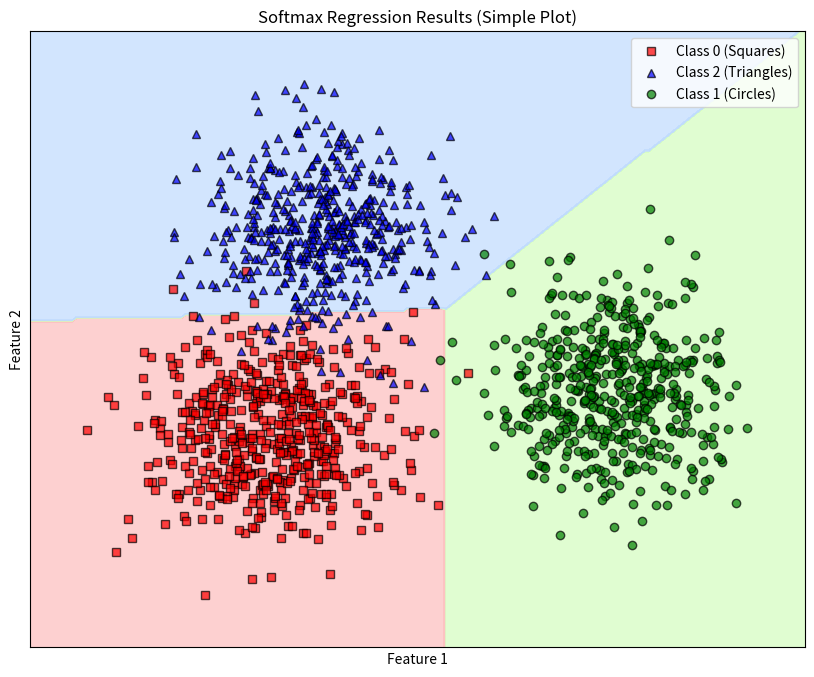

Reproduce this figure in Python.
import numpy as np
import matplotlib.pyplot as plt
from scipy import sparse

def convert_labels(y, C):
    Y = sparse.coo_matrix((np.ones_like(y), (y, np.arange(len(y)))), shape = (C, len(y))).toarray()
    return Y

def softmax(Z):
    e_Z = np.exp(Z - np.max(Z, axis=0, keepdims=True))
    A = e_Z / e_Z.sum(axis=0)
    return A

def cost(X, Y, W):
    A = softmax(W.T.dot(X))
    return -np.sum(Y * np.log(A))

def grad(X, Y, W):
    A = softmax((W.T.dot(X)))
    E = A - Y
    return X.dot(E.T)

# check grad by numerical_grad
def numerical_grad(X, Y, W, cost):
    eps = 1e-6
    g = np.zeros_like(W)
    for i in range(W.shape[0]):
        for j in range(W.shape[1]):
            W_p = W.copy()
            W_n = W.copy()
            W_p[i, j] += eps
            W_n[i, j] -= eps
            g[i, j] = (cost(X, Y, W_p) - cost(X, Y, W_n)) / (2 * eps)
    return g

def softmax_regression(X, y, W_init, eta, tol = 1e-4, max_count = 10000):
    W = [W_init]
    C = W_init.shape[1]
    Y = convert_labels(y, C)
    N = X.shape[1]
    d = X.shape[0]
    count = 0
    check_w_after = 20

    while count < max_count:
        mix_id = np.random.permutation(N)
        for i in mix_id:
            xi = X[:, i].reshape(d, 1)
            yi = Y[:, i].reshape(C, 1)
            ai = softmax(W[-1].T.dot(xi))
            W_new = W[-1] + eta * xi.dot((yi - ai).T)
            count += 1

            if (count % check_w_after) == 0:
                if (np.linalg.norm(W_new - W[-check_w_after]) < tol):
                    return W
            W.append(W_new)
    return W

def pred(W, X):
    A = softmax(W.T.dot(X))
    return np.argmax(A, axis=0)

means = [[2, 2], [8, 3], [3, 6]]
cov = [[1, 0], [0, 1]]
N = 500
X0 = np.random.multivariate_normal(means[0], cov, N)
X1 = np.random.multivariate_normal(means[1], cov, N)
X2 = np.random.multivariate_normal(means[2], cov, N)

# each column is a datapoint
X = np.concatenate((X0, X1, X2), axis = 0).T 
# extended data
X = np.concatenate((np.ones((1, 3*N)), X), axis = 0)
C = 3
eta = .05

original_label = np.asarray([0]*N + [1]*N + [2]*N).T

W_init = np.random.randn(X.shape[0], C)
W = softmax_regression(X, original_label, W_init, eta)
print(W[-1])

# display
# 1. Setup Plot
plt.figure(figsize=(10, 8))

# 2. Plot the Data Points (X0, X1, X2) with different colors and markers
# We match the markers from your example image
plt.plot(X0[:, 0], X0[:, 1], 'rs', markersize=6, label='Class 0 (Squares)', markeredgecolor='k', alpha=0.7)
plt.plot(X2[:, 0], X2[:, 1], 'b^', markersize=6, label='Class 2 (Triangles)', markeredgecolor='k', alpha=0.7)
plt.plot(X1[:, 0], X1[:, 1], 'go', markersize=6, label='Class 1 (Circles)', markeredgecolor='k', alpha=0.7)


# 3. Plot Decision Regions (Meshgrid background)
# Determine grid range
x_min, x_max = X[1, :].min() - 1, X[1, :].max() + 1
y_min, y_max = X[2, :].min() - 1, X[2, :].max() + 1
xx, yy = np.meshgrid(np.linspace(x_min, x_max, 200), np.linspace(y_min, y_max, 200))

# Predict for every point on the grid
grid_data = np.c_[np.ones(xx.ravel().shape), xx.ravel(), yy.ravel()].T
Z = pred(W[-1], grid_data)
Z = Z.reshape(xx.shape)

# Plot the filled regions
# 'brg' matches blue, red, green. We can use a custom map to match your image
from matplotlib.colors import ListedColormap
cmap = ListedColormap(['#FFDDDD', '#DDDDFF', '#DDFFDD']) # light red, light blue, light green
# Note: The order depends on your labels. Let's try to match the plot.
# Class 0 = red, Class 1 = green, Class 2 = blue
cmap_visual = ListedColormap(['#FDBDBD', '#D4FDBE', '#BFDBFE']) # light red, light green, light blue
plt.contourf(xx, yy, Z, alpha=0.7, cmap=cmap_visual)


# 4. Final Formatting
plt.xlim(x_min, x_max)
plt.ylim(y_min, y_max)
plt.xlabel('Feature 1')
plt.ylabel('Feature 2')
plt.title('Softmax Regression Results (Simple Plot)')
plt.legend()

# Turn off the x/y ticks to match the example
plt.xticks([])
plt.yticks([])

plt.show()